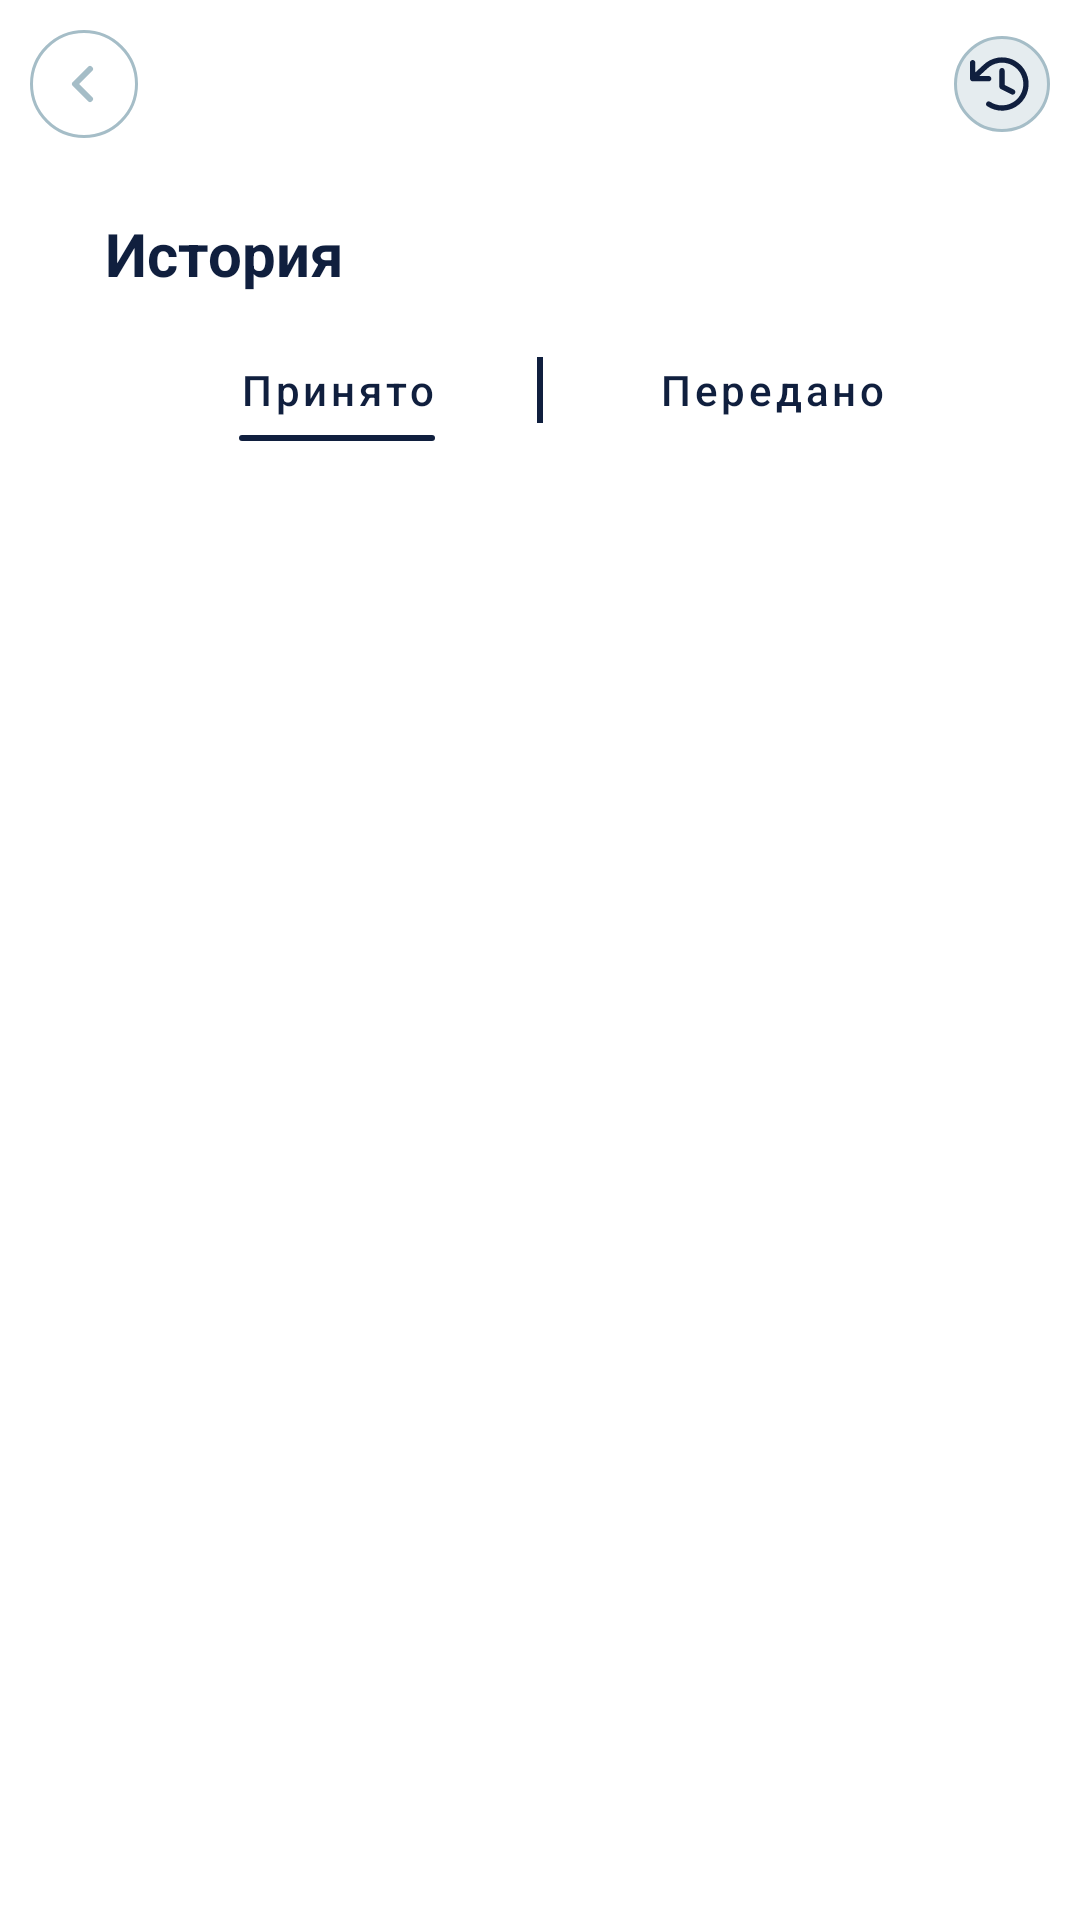

Write the Android layout XML for this screen, with the resource values it uses.
<!-- AndroidManifest.xml: application theme AppThemeBase -->
<!-- res/layout/fragment_profile_history.xml -->
<?xml version="1.0" encoding="utf-8"?>
<androidx.constraintlayout.widget.ConstraintLayout xmlns:android="http://schemas.android.com/apk/res/android"
    android:layout_width="match_parent"
    android:layout_height="match_parent"
    xmlns:app="http://schemas.android.com/apk/res-auto">

    <androidx.appcompat.widget.Toolbar
        android:id="@+id/toolbar"
        android:layout_width="match_parent"
        android:layout_height="?attr/actionBarSize"
        app:navigationIcon="@drawable/ic_arrow_back"
        android:background="@color/transparent"
        app:layout_constraintEnd_toEndOf="parent"
        app:layout_constraintStart_toStartOf="parent"
        app:layout_constraintTop_toTopOf="parent" />

    <androidx.appcompat.widget.AppCompatImageView
        android:id="@+id/iv_refresh"
        android:background="@drawable/ic_oval_dummy"
        android:clickable="true"
        android:focusable="true"
        app:layout_constraintTop_toTopOf="@id/toolbar"
        app:layout_constraintBottom_toBottomOf="@id/toolbar"
        app:layout_constraintEnd_toEndOf="parent"
        android:layout_marginEnd="10dp"
        android:src="@drawable/ic_await"
        android:layout_width="32dp"
        android:layout_height="32dp" />

    <androidx.appcompat.widget.AppCompatTextView
        android:id="@+id/tv_support"
        android:layout_width="wrap_content"
        android:layout_height="wrap_content"
        android:text="@string/history"
        android:textSize="20sp"
        android:textStyle="bold"
        android:layout_marginTop="15dp"
        android:layout_marginStart="35dp"
        android:textColor="@color/purple_700"
        android:layout_marginBottom="30dp"
        app:layout_constraintTop_toBottomOf="@+id/toolbar"
        app:layout_constraintStart_toStartOf="parent" />

    <com.google.android.material.tabs.TabLayout
        android:id="@+id/tl_history"
        android:layout_width="match_parent"
        android:layout_height="44dp"
        android:layout_marginStart="35dp"
        android:layout_marginEnd="35dp"
        android:layout_marginTop="10dp"
        android:padding="5dp"
        android:background="@drawable/default_shape_8dp"
        android:backgroundTint="@color/color_grey"
        app:layout_constraintEnd_toEndOf="parent"
        app:layout_constraintStart_toStartOf="parent"
        app:layout_constraintTop_toBottomOf="@+id/tv_support"
        app:tabIndicator="@drawable/tab_indicator"
        app:tabIndicatorColor="@color/purple_700"
        app:tabIndicatorFullWidth="false"
        app:tabRippleColor="@color/transparent"
        app:tabTextAppearance="@style/StyledTabTextAppearance"
        app:tabTextColor="@color/purple_700">

        <com.google.android.material.tabs.TabItem
            android:layout_width="match_parent"
            android:layout_height="wrap_content"
            android:text="@string/accept_title"
            android:textAllCaps="false" />

        <com.google.android.material.tabs.TabItem
            android:layout_width="match_parent"
            android:layout_height="wrap_content"
            android:text="@string/give_title"
            android:textAllCaps="false" />

    </com.google.android.material.tabs.TabLayout>

    <View
        android:id="@+id/view"
        android:layout_width="2dp"
        android:layout_height="22dp"
        android:background="@color/purple_700"
        app:layout_constraintBottom_toBottomOf="@+id/tl_history"
        app:layout_constraintEnd_toEndOf="@+id/tl_history"
        app:layout_constraintStart_toStartOf="@+id/tl_history"
        app:layout_constraintTop_toTopOf="@+id/tl_history" />

    <androidx.viewpager2.widget.ViewPager2
        android:id="@+id/vp_history"
        android:layout_width="0dp"
        android:layout_height="0dp"
        android:layout_marginTop="10dp"
        app:layout_constraintBottom_toBottomOf="parent"
        app:layout_constraintEnd_toEndOf="parent"
        app:layout_constraintStart_toStartOf="parent"
        app:layout_constraintTop_toBottomOf="@+id/tl_history" />

    <View
        android:layout_width="0dp"
        android:layout_height="30dp"
        android:background="@drawable/bg_top_shadow"
        app:layout_constraintEnd_toEndOf="parent"
        app:layout_constraintTop_toBottomOf="@+id/tl_history" />

</androidx.constraintlayout.widget.ConstraintLayout>
<!-- resources referenced by this layout -->
<resources>
  <color name="color_grey">#FFE5ECEF</color>
  <color name="purple_700">#FF101F3E</color>
  <color name="transparent">#00FFFFFF</color>
  <!-- drawable bg_top_shadow (drawable) -->
  <?xml version="1.0" encoding="utf-8"?>
  <shape xmlns:android="http://schemas.android.com/apk/res/android">
      <gradient android:startColor="@color/white"
          android:endColor="@color/transparent"
          android:angle="-90"/>
  </shape>
  <!-- drawable ic_arrow_back (drawable) -->
  <vector xmlns:android="http://schemas.android.com/apk/res/android"
      android:width="36dp"
      android:height="36dp"
      android:viewportWidth="36"
      android:viewportHeight="36">
    <path
        android:strokeWidth="1"
        android:pathData="M0.5,18C0.5,27.665 8.335,35.5 18,35.5C27.665,35.5 35.5,27.665 35.5,18C35.5,8.335 27.665,0.5 18,0.5C8.335,0.5 0.5,8.335 0.5,18Z"
        android:fillColor="#00000000"
        android:strokeColor="#A5BDC7"/>
    <path
        android:pathData="M20,23L15,18L20,13"
        android:strokeLineJoin="round"
        android:strokeWidth="2"
        android:fillColor="#00000000"
        android:strokeColor="#A5BDC7"
        android:strokeLineCap="round"/>
  </vector>
  <!-- drawable ic_oval_dummy (drawable) -->
  <?xml version="1.0" encoding="utf-8"?>
  <shape xmlns:android="http://schemas.android.com/apk/res/android"
      android:shape="oval">
      <size android:width="30dp" android:height="30dp"/>
      <solid android:color="@color/color_grey"/>
      <stroke android:width="1dp" android:color="@color/color_grey_text"/>
  </shape>
  <!-- drawable tab_indicator (drawable) -->
  <?xml version="1.0" encoding="utf-8"?>
  <shape xmlns:android="http://schemas.android.com/apk/res/android"
      android:shape="rectangle">
      <solid android:color="@color/purple_700"/>
      <size
          android:width="50dp"
          android:height="2dp"/>
      <corners
          android:bottomLeftRadius="4dp"
          android:bottomRightRadius="4dp"
          android:topLeftRadius="4dp"
          android:topRightRadius="4dp"/>
  </shape>
  <string name="accept_title">Принято</string>
  <string name="give_title">Передано</string>
  <string name="history">История</string>
  <style name="StyledTabTextAppearance" parent="TextAppearance.Design.Tab">
          <item name="android:textSize">14sp</item>
          <item name="textAllCaps">false</item>
      </style>
  <style name="AppThemeBase" parent="Theme.MaterialComponents.Light.NoActionBar">
          <item name="colorPrimary">@color/purple_500</item>
          <item name="colorPrimaryDark">@color/white</item>
          <item name="colorAccent">@color/purple_700_pressed</item>
          <item name="android:windowBackground">@drawable/shape_background</item>
      </style>
  <color name="white">#FFFFFFFF</color>
  <color name="color_grey_text">#FFA5BDC7</color>
  <color name="purple_500">#FF101F3E</color>
  <color name="purple_700_pressed">#FF0B1529</color>
</resources>
